Run: headless pygame with SDL's dummy video driver; simulated clock (each Clock.tick advances the game by its frame time, no real sleeping); random seed 0; keys injected as events and as key.get_pressed() state; no mouse input.
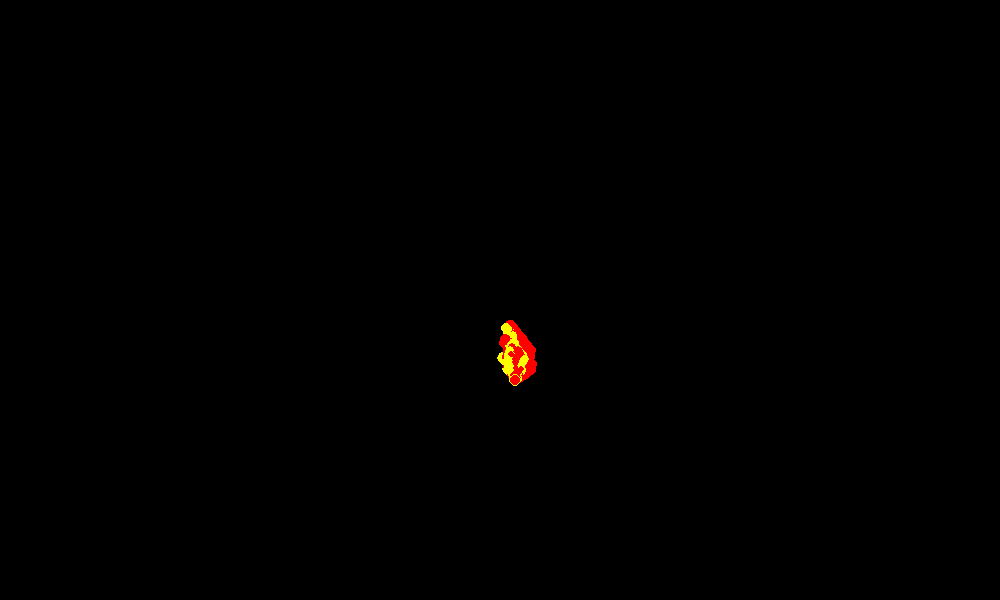
Frame 1 of 4 · flips 1–60 · no input
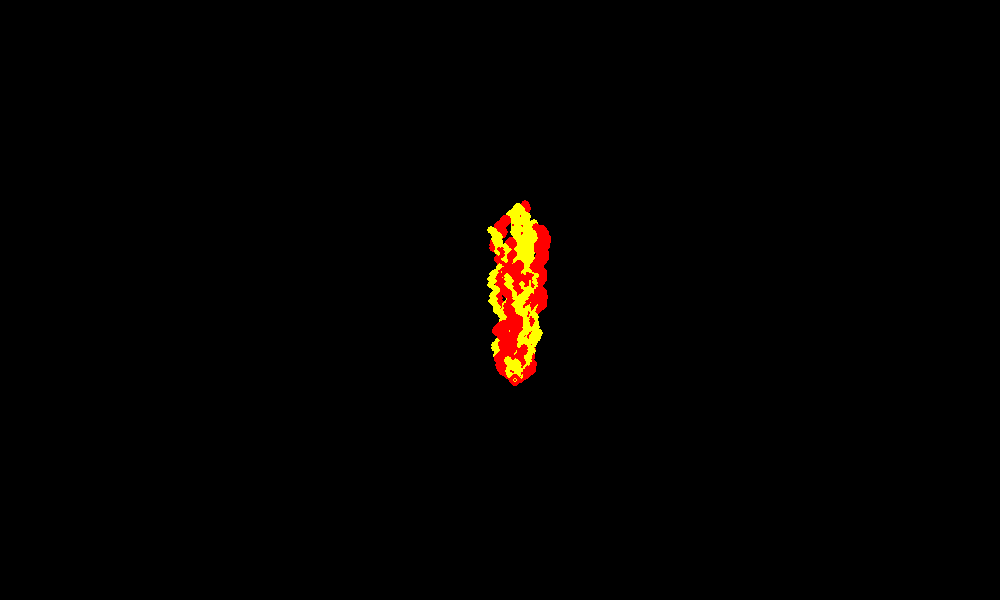
Frame 2 of 4 · flips 61–180 · tapped SPACE, RETURN · held RIGHT (→), D
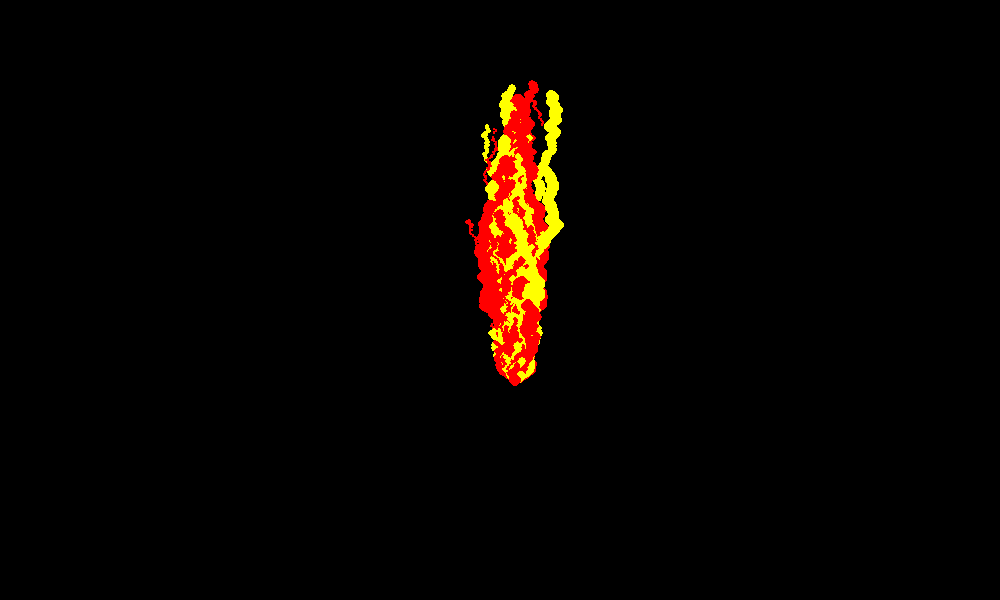
Frame 3 of 4 · flips 181–300 · held DOWN (↓), S
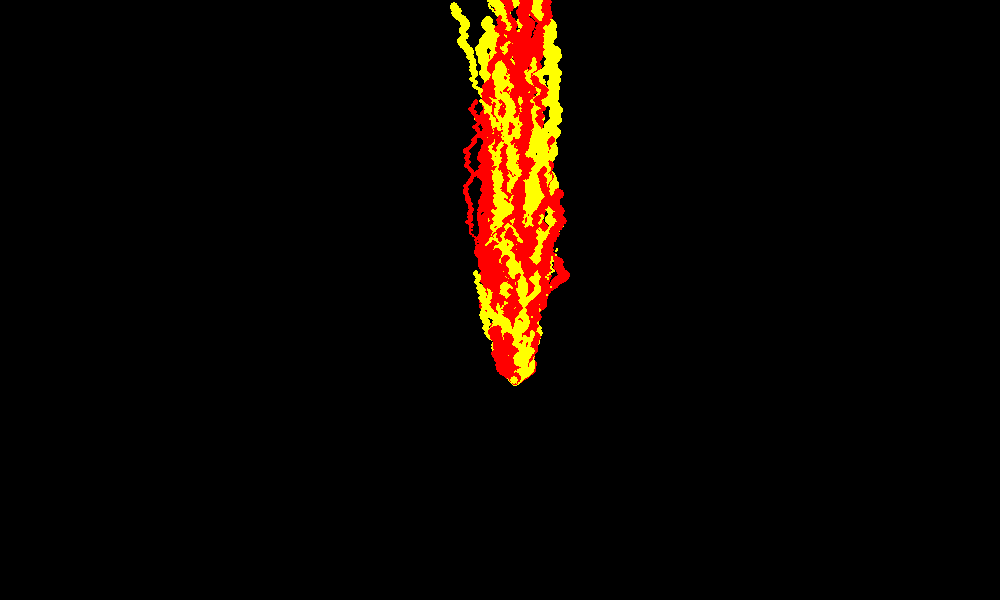
Frame 4 of 4 · flips 301–420 · held LEFT (←), A, UP (↑), W

The pygame program that drew these frames:

import pygame,random
from pygame.locals import *
 
xmax = 1000    #width of window
ymax = 600     #height of window
 
class Particle():
    def __init__(self, startx, starty, col, pause):
        self.x = startx
        self.y = starty
        self.col = col
        self.sx = startx
        self.sy = starty
        self.pause = pause
        self.radius = random.randrange(2,6)
 
    def move(self):
        if self.pause==0:
            if self.y < 0:
                self.x=self.sx
                self.y=self.sy
 
            else:
                self.y-=1
 
            self.x+=random.randint(-2, 2)
 
        else:
            self.pause-=1
A = 100
black = (255,255,255)
gray = (255,255,0)
B = 380
 
 
 
def main():
    pygame.init()
    screen = pygame.display.set_mode((xmax,ymax))
    white = (255, 255, 255)
    black = (255,0,0)
    grey = (255,255,0)
 
    clock=pygame.time.Clock()
 
    particles = []
    for part in range(1, A):
        if part % 2 > 0: col = black
        else: col = gray
        particles.append(Particle(515, B, col, round(B*part/A)))
 
    exitflag = False
    while not exitflag:
        for event in pygame.event.get():
            if event.type == QUIT:
                exitflag = True
            elif event.type == KEYDOWN:
                if event.key == K_ESCAPE:
                    exitflag = True
 
        #screen.fill(black)
        for p in particles:
            p.move()
            pygame.draw.circle(screen, p.col, (p.x, p.y), p.radius)
            if random.random() > 0.5:
                if p.radius > 0:
                    p.radius -= .1
            else:
                if p.radius < 6:
                    p.radius += .1
 
        pygame.display.flip()
        clock.tick(50)
    pygame.quit()
 
if __name__ == "__main__":
    main()
